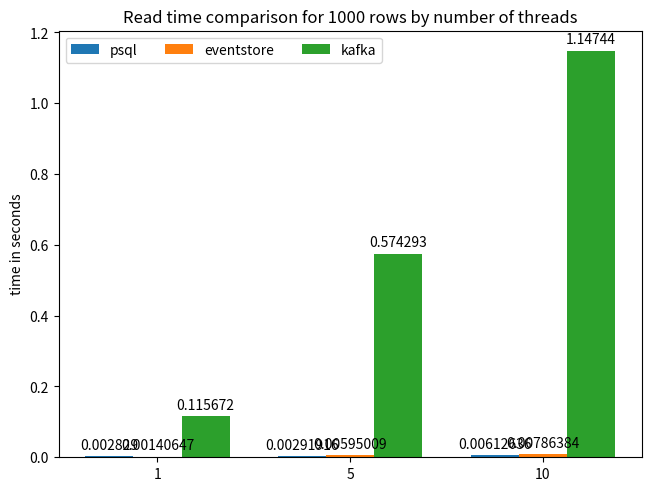
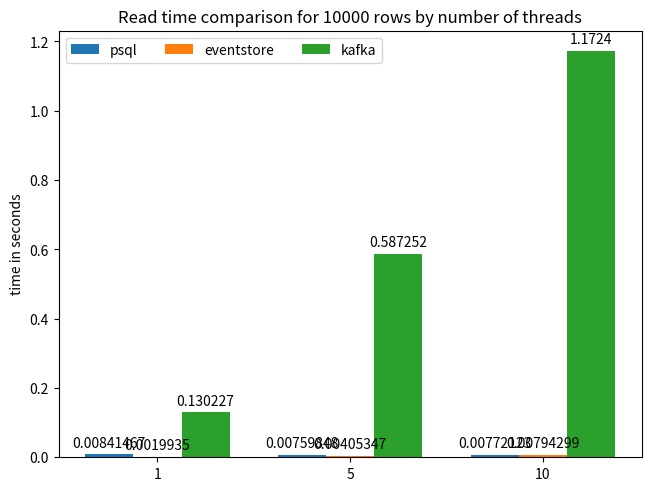
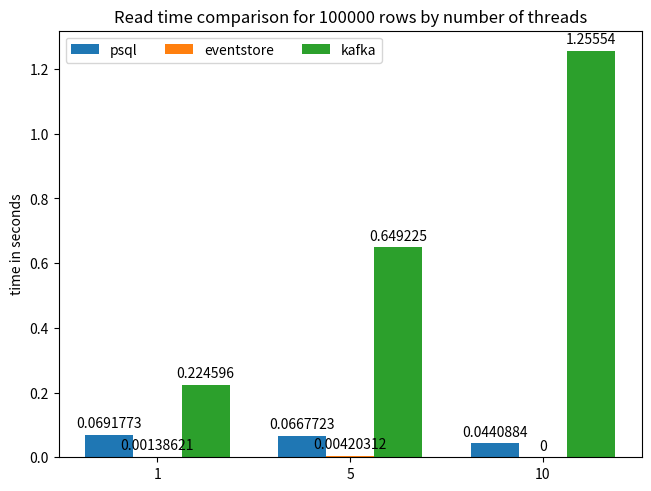
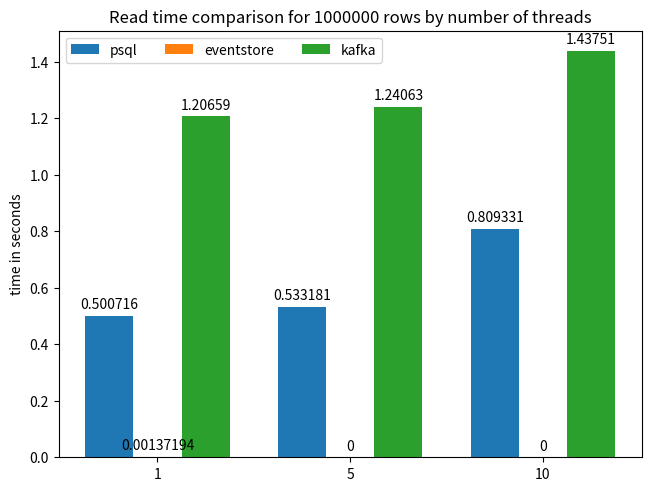

Recreate these plots in Python, in order.
import matplotlib.pyplot as plt
import numpy as np

psql_write = {'1000_1': 0.016562819480895996, '1000_5': 0.022902766863505047, '1000_10': 0.03804957866668701, '10000_1': 0.15517079830169678, '10000_5': 0.11019376913706462, '10000_10': 0.10975054899851482, '100000_1': 1.0492417414983113, '100000_5': 1.3564972480138142, '100000_10': 0.9196525812149048, '1000000_1': 15.51716391245524, '1000000_5': 14.246598839759827, '1000000_10': 16.782450040181477}
psql_read =  {'1000_1': 0.00282899538675944, '1000_5': 0.002919157346089681, '1000_10': 0.0061263640721638995, '10000_1': 0.008414665857950846, '10000_5': 0.007598479588826497, '10000_10': 0.007721225420633952, '100000_1': 0.06917726993560791, '100000_5': 0.06677226225535075, '100000_10': 0.044088403383890785, '1000000_1': 0.5007156928380331, '1000000_5': 0.5331814686457316, '1000000_10': 0.8093306620915731}
eventstore_read = {'1000_1': 0.0014064709345499675, '1000_5': 0.0059500932693481445, '1000_10': 0.007863839467366537, '10000_1': 0.0019934972127278647, '10000_5': 0.004053473472595215, '10000_10': 0.007942994435628256, '100000_1': 0.0013862053553263347, '100000_5': 0.004203120867411296,'1000000_1': 0.001371939977010091}
eventstore_write = {'1000_1': 0.28998108704884845, '1000_5': 0.9350300629933676, '1000_10': 1.9036891063054402, '10000_1': 0.4171011447906494, '10000_5': 1.1855440139770508, '10000_10': 1.948904315630595, '100000_1': 2.517687996228536, '100000_5': 2.069340944290161,'1000000_1': 23.800441026687622}
kafka_write = {'1000_1': 0.40510789553324383, '10000_1': 0.4876928726832072, '100000_1': 1.0567858616511028, '1000000_1': 6.777573744455974, '1000_5': 0.9691217343012491, '10000_5': 1.0545655886332195, '100000_5': 1.4118385712305705, '1000000_5': 8.048855622609457, '1000_10': 1.6202346086502075, '10000_10': 1.6324197053909302, '100000_10': 1.8318881591161091, '1000000_10': 8.502586960792542}
kafka_read = {'1000_1': 0.11567211151123047, '10000_1': 0.1302271286646525, '100000_1': 0.2245957056681315, '1000000_1': 1.2065948645273845, '1000_5': 0.5742926597595215, '10000_5': 0.5872522592544556, '100000_5': 0.6492248773574829, '1000000_5': 1.2406264146169026, '1000_10': 1.1474403540293376, '10000_10': 1.1723965009053547, '100000_10': 1.2555427551269531, '1000000_10': 1.4375127951304119}

NUM_ROWS = [1000, 10000, 100000, 1000000]
NUM_THREADS = [1, 5, 10]

x = np.arange(len(NUM_THREADS))  # the label locations
width = 0.25  # the width of the bars
multiplier = 0

for num_row in NUM_ROWS:
    fig, ax = plt.subplots(layout='constrained')
    psql_list = []
    eventstore_list = []
    kafka_list = []
    for num_thread in NUM_THREADS:
        psql_list.append(psql_read.get(f"{num_row}_{num_thread}", 0))
        eventstore_list.append(eventstore_read.get(f"{num_row}_{num_thread}", 0))
        kafka_list.append(kafka_read.get(f"{num_row}_{num_thread}", 0))
    rects = ax.bar(x + width * 0, psql_list, width, label=f"psql")
    ax.bar_label(rects, padding=3)
    rects = ax.bar(x + width * 1, eventstore_list, width, label=f"eventstore")
    ax.bar_label(rects, padding=3)
    rects = ax.bar(x + width * 2, kafka_list, width, label=f"kafka")
    ax.bar_label(rects, padding=3)

    ax.set_ylabel('time in seconds')
    ax.set_title(f'Read time comparison for {num_row} rows by number of threads')
    ax.set_xticks(x + width, NUM_THREADS)
    ax.legend(loc='upper left', ncols=3)
    plt.savefig(f'read_{num_row}.png')